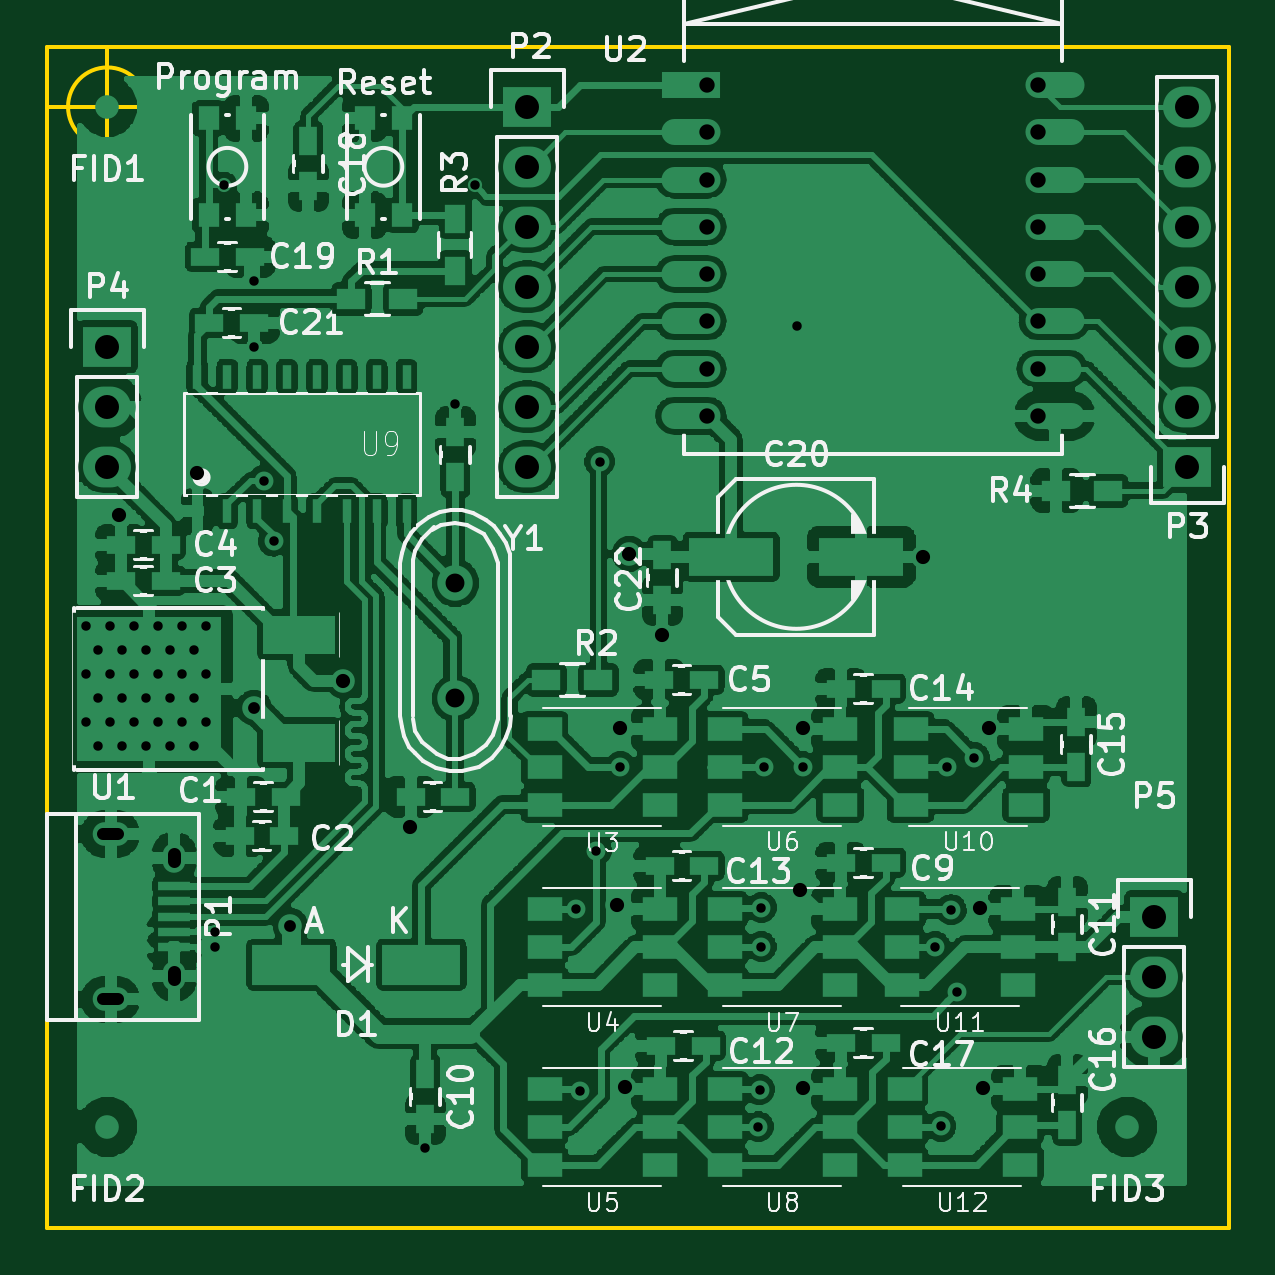
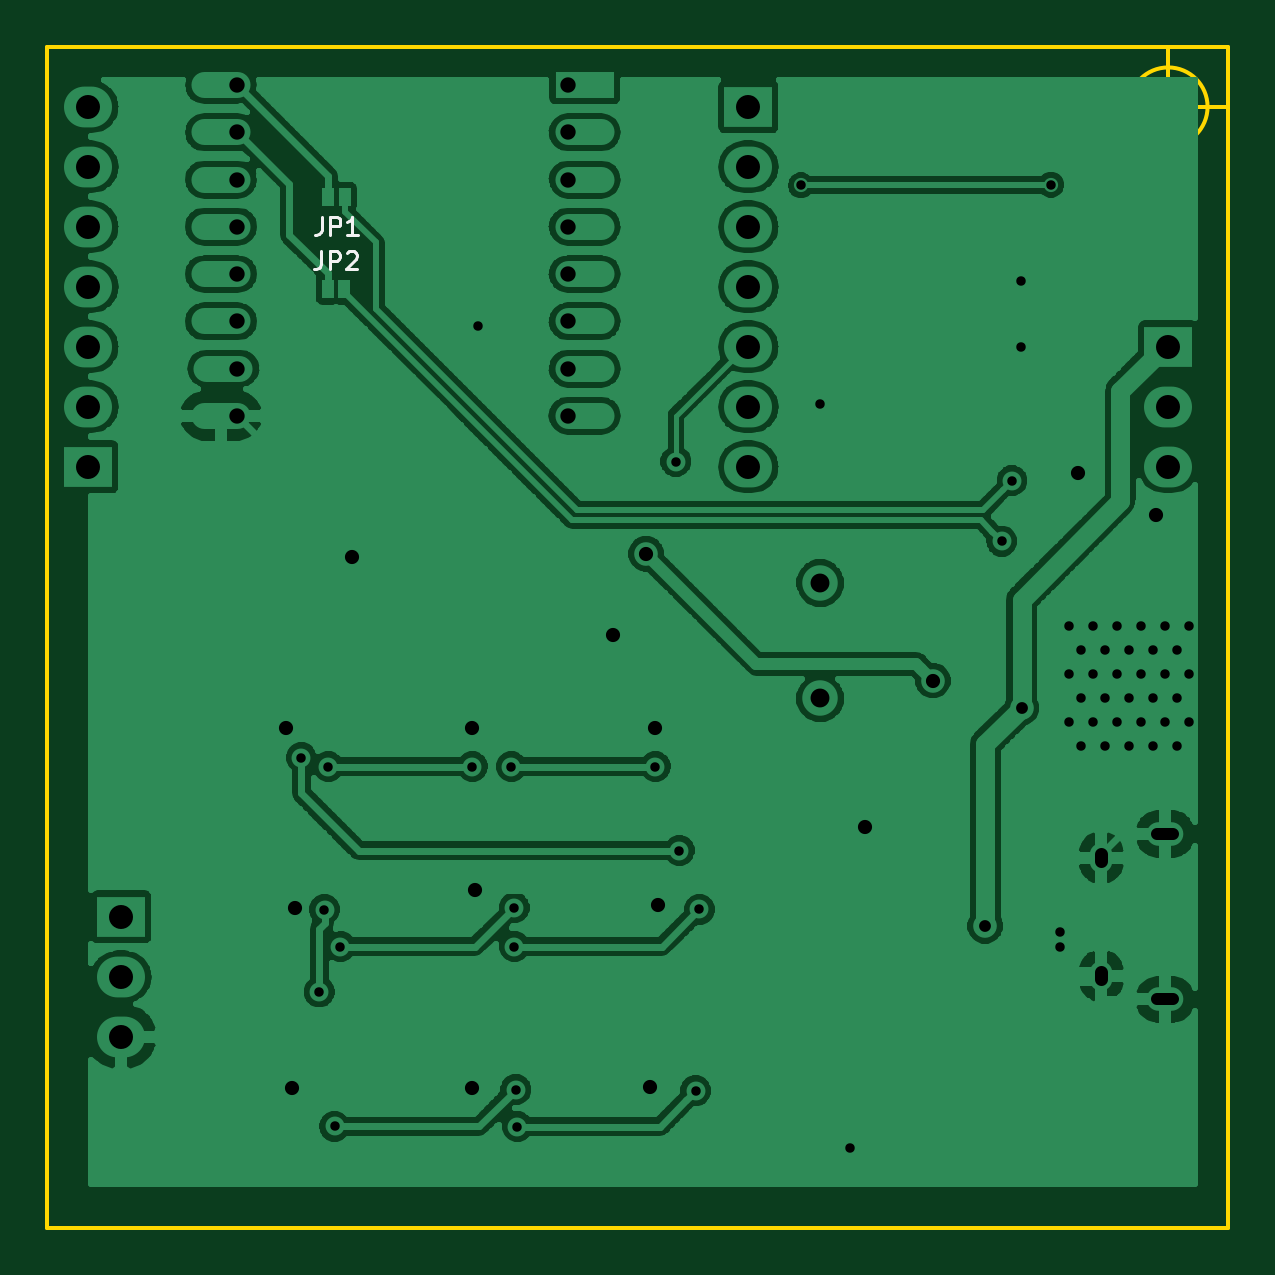
Circuit board: 9 layer files. Board 50.0 x 50.0 mm.
- bottom_copper: esp8266bob-B.Cu.gbr (135783 bytes)
- bottom_mask: esp8266bob-B.Mask.gbr (305 bytes)
- bottom_silk: esp8266bob-B.SilkS.gbr (3067 bytes)
- outline: esp8266bob-Edge.Cuts.gbr (703 bytes)
- top_copper: esp8266bob-F.Cu.gbr (803473 bytes)
- top_mask: esp8266bob-F.Mask.gbr (305 bytes)
- paste: esp8266bob-F.Paste.gbr (4226 bytes)
- top_silk: esp8266bob-F.SilkS.gbr (56020 bytes)
- drill: esp8266bob.drl (2308 bytes)

=== bottom_copper: esp8266bob-B.Cu.gbr (135783 bytes, source omitted) ===
=== bottom_mask: esp8266bob-B.Mask.gbr ===
G04 #@! TF.FileFunction,Soldermask,Bot*
%FSLAX46Y46*%
G04 Gerber Fmt 4.6, Leading zero omitted, Abs format (unit mm)*
G04 Created by KiCad (PCBNEW 4.0.2-4+6225~38~ubuntu15.10.1-stable) date Mit 23 Mär 2016 00:22:15 CET*
%MOMM*%
G01*
G04 APERTURE LIST*
%ADD10C,0.100000*%
G04 APERTURE END LIST*
D10*
M02*

=== bottom_silk: esp8266bob-B.SilkS.gbr ===
G04 #@! TF.FileFunction,Legend,Bot*
%FSLAX46Y46*%
G04 Gerber Fmt 4.6, Leading zero omitted, Abs format (unit mm)*
G04 Created by KiCad (PCBNEW 4.0.2-4+6225~38~ubuntu15.10.1-stable) date Mit 23 Mär 2016 00:22:15 CET*
%MOMM*%
G01*
G04 APERTURE LIST*
%ADD10C,0.100000*%
%ADD11C,0.127000*%
%ADD12O,1.350000X1.650000*%
%ADD13O,1.950000X1.400000*%
%ADD14R,2.900000X1.500000*%
%ADD15O,2.900000X1.500000*%
%ADD16R,0.908000X1.162000*%
%ADD17R,2.432000X2.127200*%
%ADD18O,2.432000X2.127200*%
%ADD19C,1.901140*%
G04 APERTURE END LIST*
D10*
D11*
X256819399Y-63082714D02*
X256819399Y-63627000D01*
X256855685Y-63735857D01*
X256928256Y-63808429D01*
X257037113Y-63844714D01*
X257109685Y-63844714D01*
X256456542Y-63844714D02*
X256456542Y-63082714D01*
X256166257Y-63082714D01*
X256093685Y-63119000D01*
X256057400Y-63155286D01*
X256021114Y-63227857D01*
X256021114Y-63336714D01*
X256057400Y-63409286D01*
X256093685Y-63445571D01*
X256166257Y-63481857D01*
X256456542Y-63481857D01*
X255295400Y-63844714D02*
X255730828Y-63844714D01*
X255513114Y-63844714D02*
X255513114Y-63082714D01*
X255585685Y-63191571D01*
X255658257Y-63264143D01*
X255730828Y-63300429D01*
X256840599Y-64532714D02*
X256840599Y-65077000D01*
X256876885Y-65185857D01*
X256949456Y-65258429D01*
X257058313Y-65294714D01*
X257130885Y-65294714D01*
X256477742Y-65294714D02*
X256477742Y-64532714D01*
X256187457Y-64532714D01*
X256114885Y-64569000D01*
X256078600Y-64605286D01*
X256042314Y-64677857D01*
X256042314Y-64786714D01*
X256078600Y-64859286D01*
X256114885Y-64895571D01*
X256187457Y-64931857D01*
X256477742Y-64931857D01*
X255752028Y-64605286D02*
X255715742Y-64569000D01*
X255643171Y-64532714D01*
X255461742Y-64532714D01*
X255389171Y-64569000D01*
X255352885Y-64605286D01*
X255316600Y-64677857D01*
X255316600Y-64750429D01*
X255352885Y-64859286D01*
X255788314Y-65294714D01*
X255316600Y-65294714D01*
%LPC*%
D12*
X223812540Y-90209100D03*
X223812540Y-95209100D03*
D13*
X221112540Y-89209100D03*
X221112540Y-96209100D03*
D14*
X245680000Y-57500000D03*
D15*
X245680000Y-59500000D03*
X245680000Y-61500000D03*
X245680000Y-63500000D03*
X245680000Y-65500000D03*
X245680000Y-67500000D03*
X245680000Y-69500000D03*
X245680000Y-71500000D03*
X261080000Y-71500000D03*
X260980000Y-69500000D03*
X261080000Y-67500000D03*
X261080000Y-65500000D03*
X261080000Y-63500000D03*
X261080000Y-61500000D03*
X261080000Y-59500000D03*
X261080000Y-57500000D03*
D16*
X256540000Y-62230000D03*
X255828800Y-62230000D03*
X256561200Y-66150000D03*
X255850000Y-66150000D03*
D17*
X238760000Y-58420000D03*
D18*
X238760000Y-60960000D03*
X238760000Y-63500000D03*
X238760000Y-66040000D03*
X238760000Y-68580000D03*
X238760000Y-71120000D03*
X238760000Y-73660000D03*
D17*
X266700000Y-73660000D03*
D18*
X266700000Y-71120000D03*
X266700000Y-68580000D03*
X266700000Y-66040000D03*
X266700000Y-63500000D03*
X266700000Y-60960000D03*
X266700000Y-58420000D03*
D17*
X220980000Y-68580000D03*
D18*
X220980000Y-71120000D03*
X220980000Y-73660000D03*
D19*
X235712000Y-83466940D03*
X235712000Y-78585060D03*
D17*
X265303000Y-92710000D03*
D18*
X265303000Y-95250000D03*
X265303000Y-97790000D03*
M02*

=== outline: esp8266bob-Edge.Cuts.gbr ===
G04 #@! TF.FileFunction,Profile,NP*
%FSLAX46Y46*%
G04 Gerber Fmt 4.6, Leading zero omitted, Abs format (unit mm)*
G04 Created by KiCad (PCBNEW 4.0.2-4+6225~38~ubuntu15.10.1-stable) date Mit 23 Mär 2016 00:22:15 CET*
%MOMM*%
G01*
G04 APERTURE LIST*
%ADD10C,0.100000*%
%ADD11C,0.150000*%
G04 APERTURE END LIST*
D10*
D11*
X222646666Y-58420000D02*
G75*
G03X222646666Y-58420000I-1666666J0D01*
G01*
X218480000Y-58420000D02*
X223480000Y-58420000D01*
X220980000Y-55920000D02*
X220980000Y-60920000D01*
X218440000Y-105880000D02*
X218440000Y-55880000D01*
X268440000Y-105880000D02*
X218440000Y-105880000D01*
X268440000Y-55880000D02*
X268440000Y-105880000D01*
X218440000Y-55880000D02*
X268440000Y-55880000D01*
M02*

=== top_copper: esp8266bob-F.Cu.gbr (803473 bytes, source omitted) ===
=== top_mask: esp8266bob-F.Mask.gbr ===
G04 #@! TF.FileFunction,Soldermask,Top*
%FSLAX46Y46*%
G04 Gerber Fmt 4.6, Leading zero omitted, Abs format (unit mm)*
G04 Created by KiCad (PCBNEW 4.0.2-4+6225~38~ubuntu15.10.1-stable) date Mit 23 Mär 2016 00:22:15 CET*
%MOMM*%
G01*
G04 APERTURE LIST*
%ADD10C,0.100000*%
G04 APERTURE END LIST*
D10*
M02*

=== paste: esp8266bob-F.Paste.gbr ===
G04 #@! TF.FileFunction,Paste,Top*
%FSLAX46Y46*%
G04 Gerber Fmt 4.6, Leading zero omitted, Abs format (unit mm)*
G04 Created by KiCad (PCBNEW 4.0.2-4+6225~38~ubuntu15.10.1-stable) date Mit 23 Mär 2016 00:22:15 CET*
%MOMM*%
G01*
G04 APERTURE LIST*
%ADD10C,0.100000*%
%ADD11R,3.048000X1.651000*%
%ADD12R,6.096000X6.096000*%
%ADD13R,1.500000X1.000000*%
%ADD14R,0.400000X1.000000*%
%ADD15R,1.350000X0.400000*%
%ADD16R,1.200000X0.750000*%
%ADD17R,3.599180X1.600200*%
%ADD18R,3.299460X1.699260*%
%ADD19R,0.900000X1.000000*%
%ADD20R,0.750000X1.200000*%
%ADD21R,1.200000X0.900000*%
%ADD22R,0.900000X1.200000*%
G04 APERTURE END LIST*
D10*
D11*
X229108000Y-85344000D03*
D12*
X222758000Y-83058000D03*
D11*
X229108000Y-80772000D03*
D13*
X254635000Y-92380000D03*
X254635000Y-93980000D03*
X254635000Y-95580000D03*
X259535000Y-95580000D03*
X259535000Y-93980000D03*
X259535000Y-92380000D03*
D14*
X224790000Y-75550000D03*
X226055000Y-75550000D03*
X227320000Y-75550000D03*
X228585000Y-75550000D03*
X229850000Y-75550000D03*
X231115000Y-75550000D03*
X232380000Y-75550000D03*
X233645000Y-75550000D03*
X224790000Y-69850000D03*
X226055000Y-69850000D03*
X227320000Y-69850000D03*
X228585000Y-69850000D03*
X229850000Y-69850000D03*
X231115000Y-69850000D03*
X232380000Y-69850000D03*
X233645000Y-69850000D03*
D15*
X223812540Y-91409100D03*
X223812540Y-92059100D03*
X223812540Y-92709100D03*
X223812540Y-93359100D03*
X223812540Y-94009100D03*
D16*
X233812000Y-87630000D03*
X235712000Y-87630000D03*
D13*
X239485000Y-84760000D03*
X239485000Y-86360000D03*
X239485000Y-87960000D03*
X244385000Y-87960000D03*
X244385000Y-86360000D03*
X244385000Y-84760000D03*
D17*
X247396000Y-77470000D03*
X252897640Y-77470000D03*
D18*
X234271820Y-94742000D03*
X228770180Y-94742000D03*
D19*
X233464000Y-58910000D03*
X231864000Y-58910000D03*
X233464000Y-63010000D03*
X231864000Y-63010000D03*
X225260000Y-63010000D03*
X226860000Y-63010000D03*
X225260000Y-58910000D03*
X226860000Y-58910000D03*
D13*
X239485000Y-92380000D03*
X239485000Y-93980000D03*
X239485000Y-95580000D03*
X244385000Y-95580000D03*
X244385000Y-93980000D03*
X244385000Y-92380000D03*
X239485000Y-100000000D03*
X239485000Y-101600000D03*
X239485000Y-103200000D03*
X244385000Y-103200000D03*
X244385000Y-101600000D03*
X244385000Y-100000000D03*
X247105000Y-84760000D03*
X247105000Y-86360000D03*
X247105000Y-87960000D03*
X252005000Y-87960000D03*
X252005000Y-86360000D03*
X252005000Y-84760000D03*
X247105000Y-92380000D03*
X247105000Y-93980000D03*
X247105000Y-95580000D03*
X252005000Y-95580000D03*
X252005000Y-93980000D03*
X252005000Y-92380000D03*
X247105000Y-100000000D03*
X247105000Y-101600000D03*
X247105000Y-103200000D03*
X252005000Y-103200000D03*
X252005000Y-101600000D03*
X252005000Y-100000000D03*
X254979000Y-84760000D03*
X254979000Y-86360000D03*
X254979000Y-87960000D03*
X259879000Y-87960000D03*
X259879000Y-86360000D03*
X259879000Y-84760000D03*
X254725000Y-100000000D03*
X254725000Y-101600000D03*
X254725000Y-103200000D03*
X259625000Y-103200000D03*
X259625000Y-101600000D03*
X259625000Y-100000000D03*
D16*
X228534000Y-87630000D03*
X226634000Y-87630000D03*
X228473000Y-89281000D03*
X226573000Y-89281000D03*
X223454000Y-78486000D03*
X221554000Y-78486000D03*
X223454000Y-76962000D03*
X221554000Y-76962000D03*
X246248000Y-82677000D03*
X244348000Y-82677000D03*
D20*
X235712000Y-72202000D03*
X235712000Y-74102000D03*
D16*
X253934000Y-90424000D03*
X252034000Y-90424000D03*
D20*
X234442000Y-99380000D03*
X234442000Y-101280000D03*
X261620000Y-93980000D03*
X261620000Y-92080000D03*
D16*
X246314000Y-98171000D03*
X244414000Y-98171000D03*
X246253000Y-90551000D03*
X244353000Y-90551000D03*
X253934000Y-83058000D03*
X252034000Y-83058000D03*
D20*
X262001000Y-86360000D03*
X262001000Y-84460000D03*
X261620000Y-101534000D03*
X261620000Y-99634000D03*
D16*
X253934000Y-98044000D03*
X252034000Y-98044000D03*
X225110000Y-64770000D03*
X227010000Y-64770000D03*
X225298000Y-67564000D03*
X227198000Y-67564000D03*
D20*
X244475000Y-77409000D03*
X244475000Y-79309000D03*
D21*
X231310000Y-66548000D03*
X233510000Y-66548000D03*
X239565000Y-82677000D03*
X241765000Y-82677000D03*
D22*
X235712000Y-65362000D03*
X235712000Y-63162000D03*
D21*
X263355000Y-74676000D03*
X261155000Y-74676000D03*
D20*
X229489000Y-59883000D03*
X229489000Y-61783000D03*
M02*

=== top_silk: esp8266bob-F.SilkS.gbr (56020 bytes, source omitted) ===
=== drill: esp8266bob.drl ===
M48
;DRILL file {KiCad 4.0.2-4+6225~38~ubuntu15.10.1-stable} date Mit 23 Mär 2016 00:22:58 CET
;FORMAT={-:-/ absolute / metric / decimal}
FMAT,2
METRIC,TZ
T1C0.400
T2C0.500
T3C0.550
T4C0.600
T5C0.650
T6C0.800
T7C1.016
%
G90
G05
M71
T1
X220.091Y-80.391
X220.091Y-82.423
X220.091Y-84.455
X220.599Y-81.407
X220.599Y-83.439
X220.599Y-85.471
X221.107Y-80.391
X221.107Y-82.423
X221.107Y-84.455
X221.615Y-81.407
X221.615Y-83.439
X221.615Y-85.471
X222.123Y-80.391
X222.123Y-82.423
X222.123Y-84.455
X222.631Y-81.407
X222.631Y-83.439
X222.631Y-85.471
X223.139Y-80.391
X223.139Y-82.423
X223.139Y-84.455
X223.647Y-81.407
X223.647Y-83.439
X223.647Y-85.471
X224.155Y-80.391
X224.155Y-82.423
X224.155Y-84.455
X224.663Y-81.407
X224.663Y-83.439
X224.663Y-85.471
X225.171Y-80.391
X225.171Y-82.423
X225.171Y-84.455
X225.552Y-93.345
X225.552Y-93.98
X225.933Y-61.722
X227.203Y-65.786
X227.203Y-68.58
X227.594Y-74.247
X228.023Y-76.805
X234.442Y-102.489
X235.712Y-70.993
X236.526Y-61.747
X240.825Y-92.393
X240.986Y-100.081
X241.681Y-89.916
X241.821Y-73.438
X242.697Y-86.36
X248.539Y-101.6
X248.594Y-100.032
X248.658Y-93.972
X248.666Y-92.329
X248.793Y-86.36
X250.19Y-67.691
X250.444Y-86.36
X256.024Y-93.972
X256.266Y-101.58
X256.54Y-86.36
X256.697Y-92.415
X256.926Y-95.893
X257.683Y-85.979
T2
X227.189Y-83.863
X228.727Y-93.091
T4
X221.488Y-75.692
X224.79Y-73.914
X230.947Y-82.707
X233.807Y-88.9
X242.57Y-92.202
X242.697Y-84.709
X242.912Y-99.936
X243.078Y-77.343
X244.475Y-80.772
X250.317Y-91.567
X250.444Y-84.709
X250.444Y-99.949
X255.524Y-77.47
X257.937Y-92.329
X258.064Y-99.949
X258.318Y-84.709
T5
X246.38Y-57.5
X246.38Y-59.5
X246.38Y-61.5
X246.38Y-63.5
X246.38Y-65.5
X246.38Y-67.5
X246.38Y-69.5
X246.38Y-71.5
X260.38Y-57.5
X260.38Y-59.5
X260.38Y-61.5
X260.38Y-63.5
X260.38Y-65.5
X260.38Y-67.5
X260.38Y-69.5
X260.38Y-71.5
T6
X235.712Y-78.585
X235.712Y-83.467
T7
X220.98Y-68.58
X220.98Y-71.12
X220.98Y-73.66
X238.76Y-58.42
X238.76Y-60.96
X238.76Y-63.5
X238.76Y-66.04
X238.76Y-68.58
X238.76Y-71.12
X238.76Y-73.66
X265.303Y-92.71
X265.303Y-95.25
X265.303Y-97.79
X266.7Y-58.42
X266.7Y-60.96
X266.7Y-63.5
X266.7Y-66.04
X266.7Y-68.58
X266.7Y-71.12
X266.7Y-73.66
T2
X220.788Y-89.209G85X221.438Y-89.209
G05
X220.788Y-96.209G85X221.438Y-96.209
G05
T3
X223.813Y-90.059G85X223.813Y-90.359
G05
X223.813Y-95.059G85X223.813Y-95.359
G05
T0
M30
